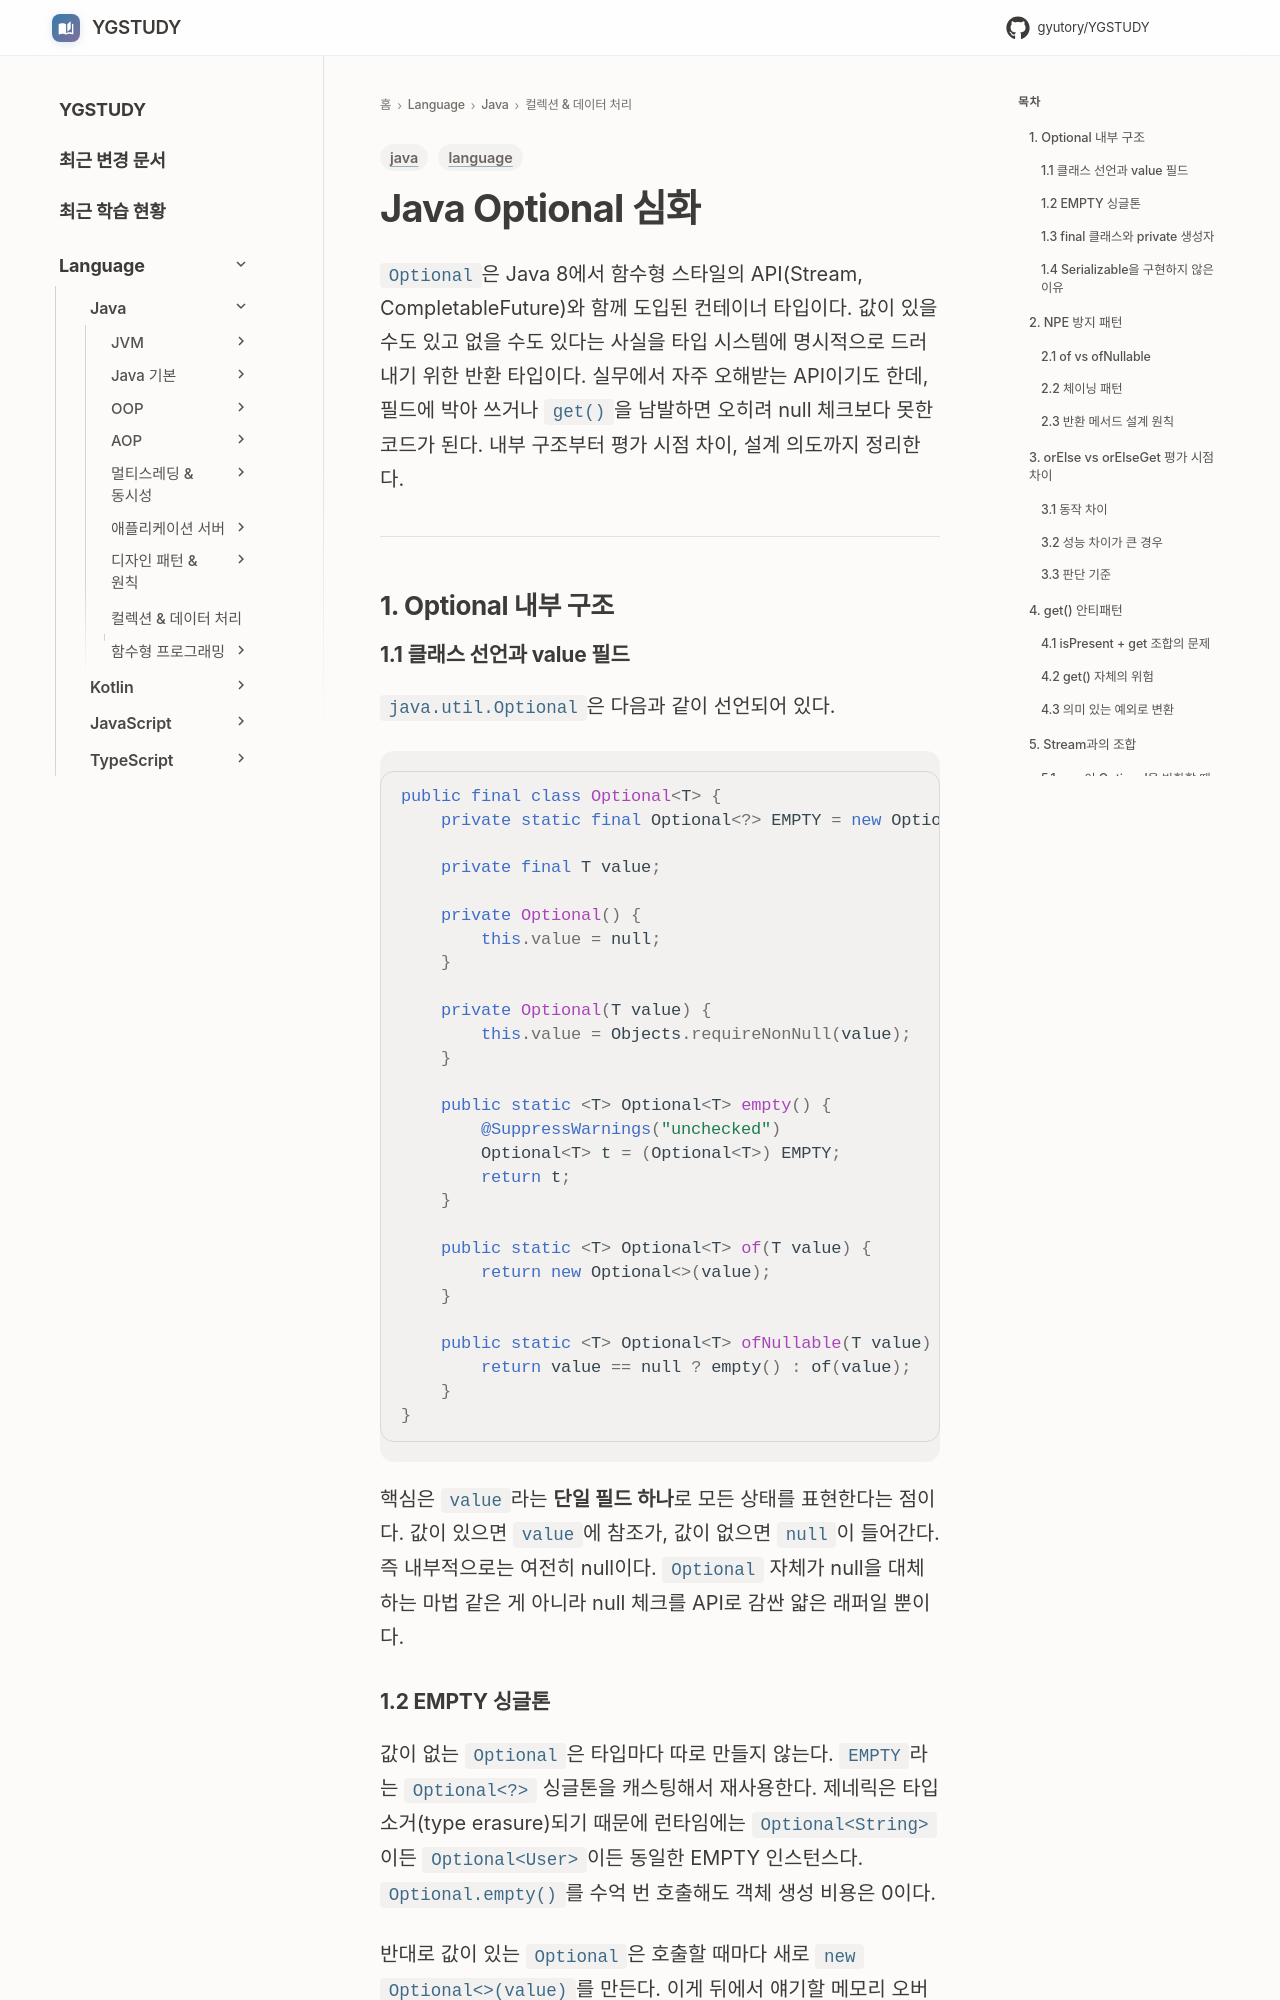

repository: GYUTORY/YGSTUDY · page: Language/Java/컬렉션 및 데이터 처리/Optional_Concept/index.html · generator: mkdocs

---
title: Java Optional 심화
tags: [language, java]
updated: 2026-04-20
---

# Java Optional 심화

`Optional`은 Java 8에서 함수형 스타일의 API(Stream, CompletableFuture)와 함께 도입된 컨테이너 타입이다. 값이 있을 수도 있고 없을 수도 있다는 사실을 타입 시스템에 명시적으로 드러내기 위한 반환 타입이다. 실무에서 자주 오해받는 API이기도 한데, 필드에 박아 쓰거나 `get()`을 남발하면 오히려 null 체크보다 못한 코드가 된다. 내부 구조부터 평가 시점 차이, 설계 의도까지 정리한다.

---

## 1. Optional 내부 구조

### 1.1 클래스 선언과 value 필드

`java.util.Optional`은 다음과 같이 선언되어 있다.

```java
public final class Optional<T> {
    private static final Optional<?> EMPTY = new Optional<>();

    private final T value;

    private Optional() {
        this.value = null;
    }

    private Optional(T value) {
        this.value = Objects.requireNonNull(value);
    }

    public static <T> Optional<T> empty() {
        @SuppressWarnings("unchecked")
        Optional<T> t = (Optional<T>) EMPTY;
        return t;
    }

    public static <T> Optional<T> of(T value) {
        return new Optional<>(value);
    }

    public static <T> Optional<T> ofNullable(T value) {
        return value == null ? empty() : of(value);
    }
}
```

핵심은 `value`라는 **단일 필드 하나**로 모든 상태를 표현한다는 점이다. 값이 있으면 `value`에 참조가, 값이 없으면 `null`이 들어간다. 즉 내부적으로는 여전히 null이다. `Optional` 자체가 null을 대체하는 마법 같은 게 아니라 null 체크를 API로 감싼 얇은 래퍼일 뿐이다.
